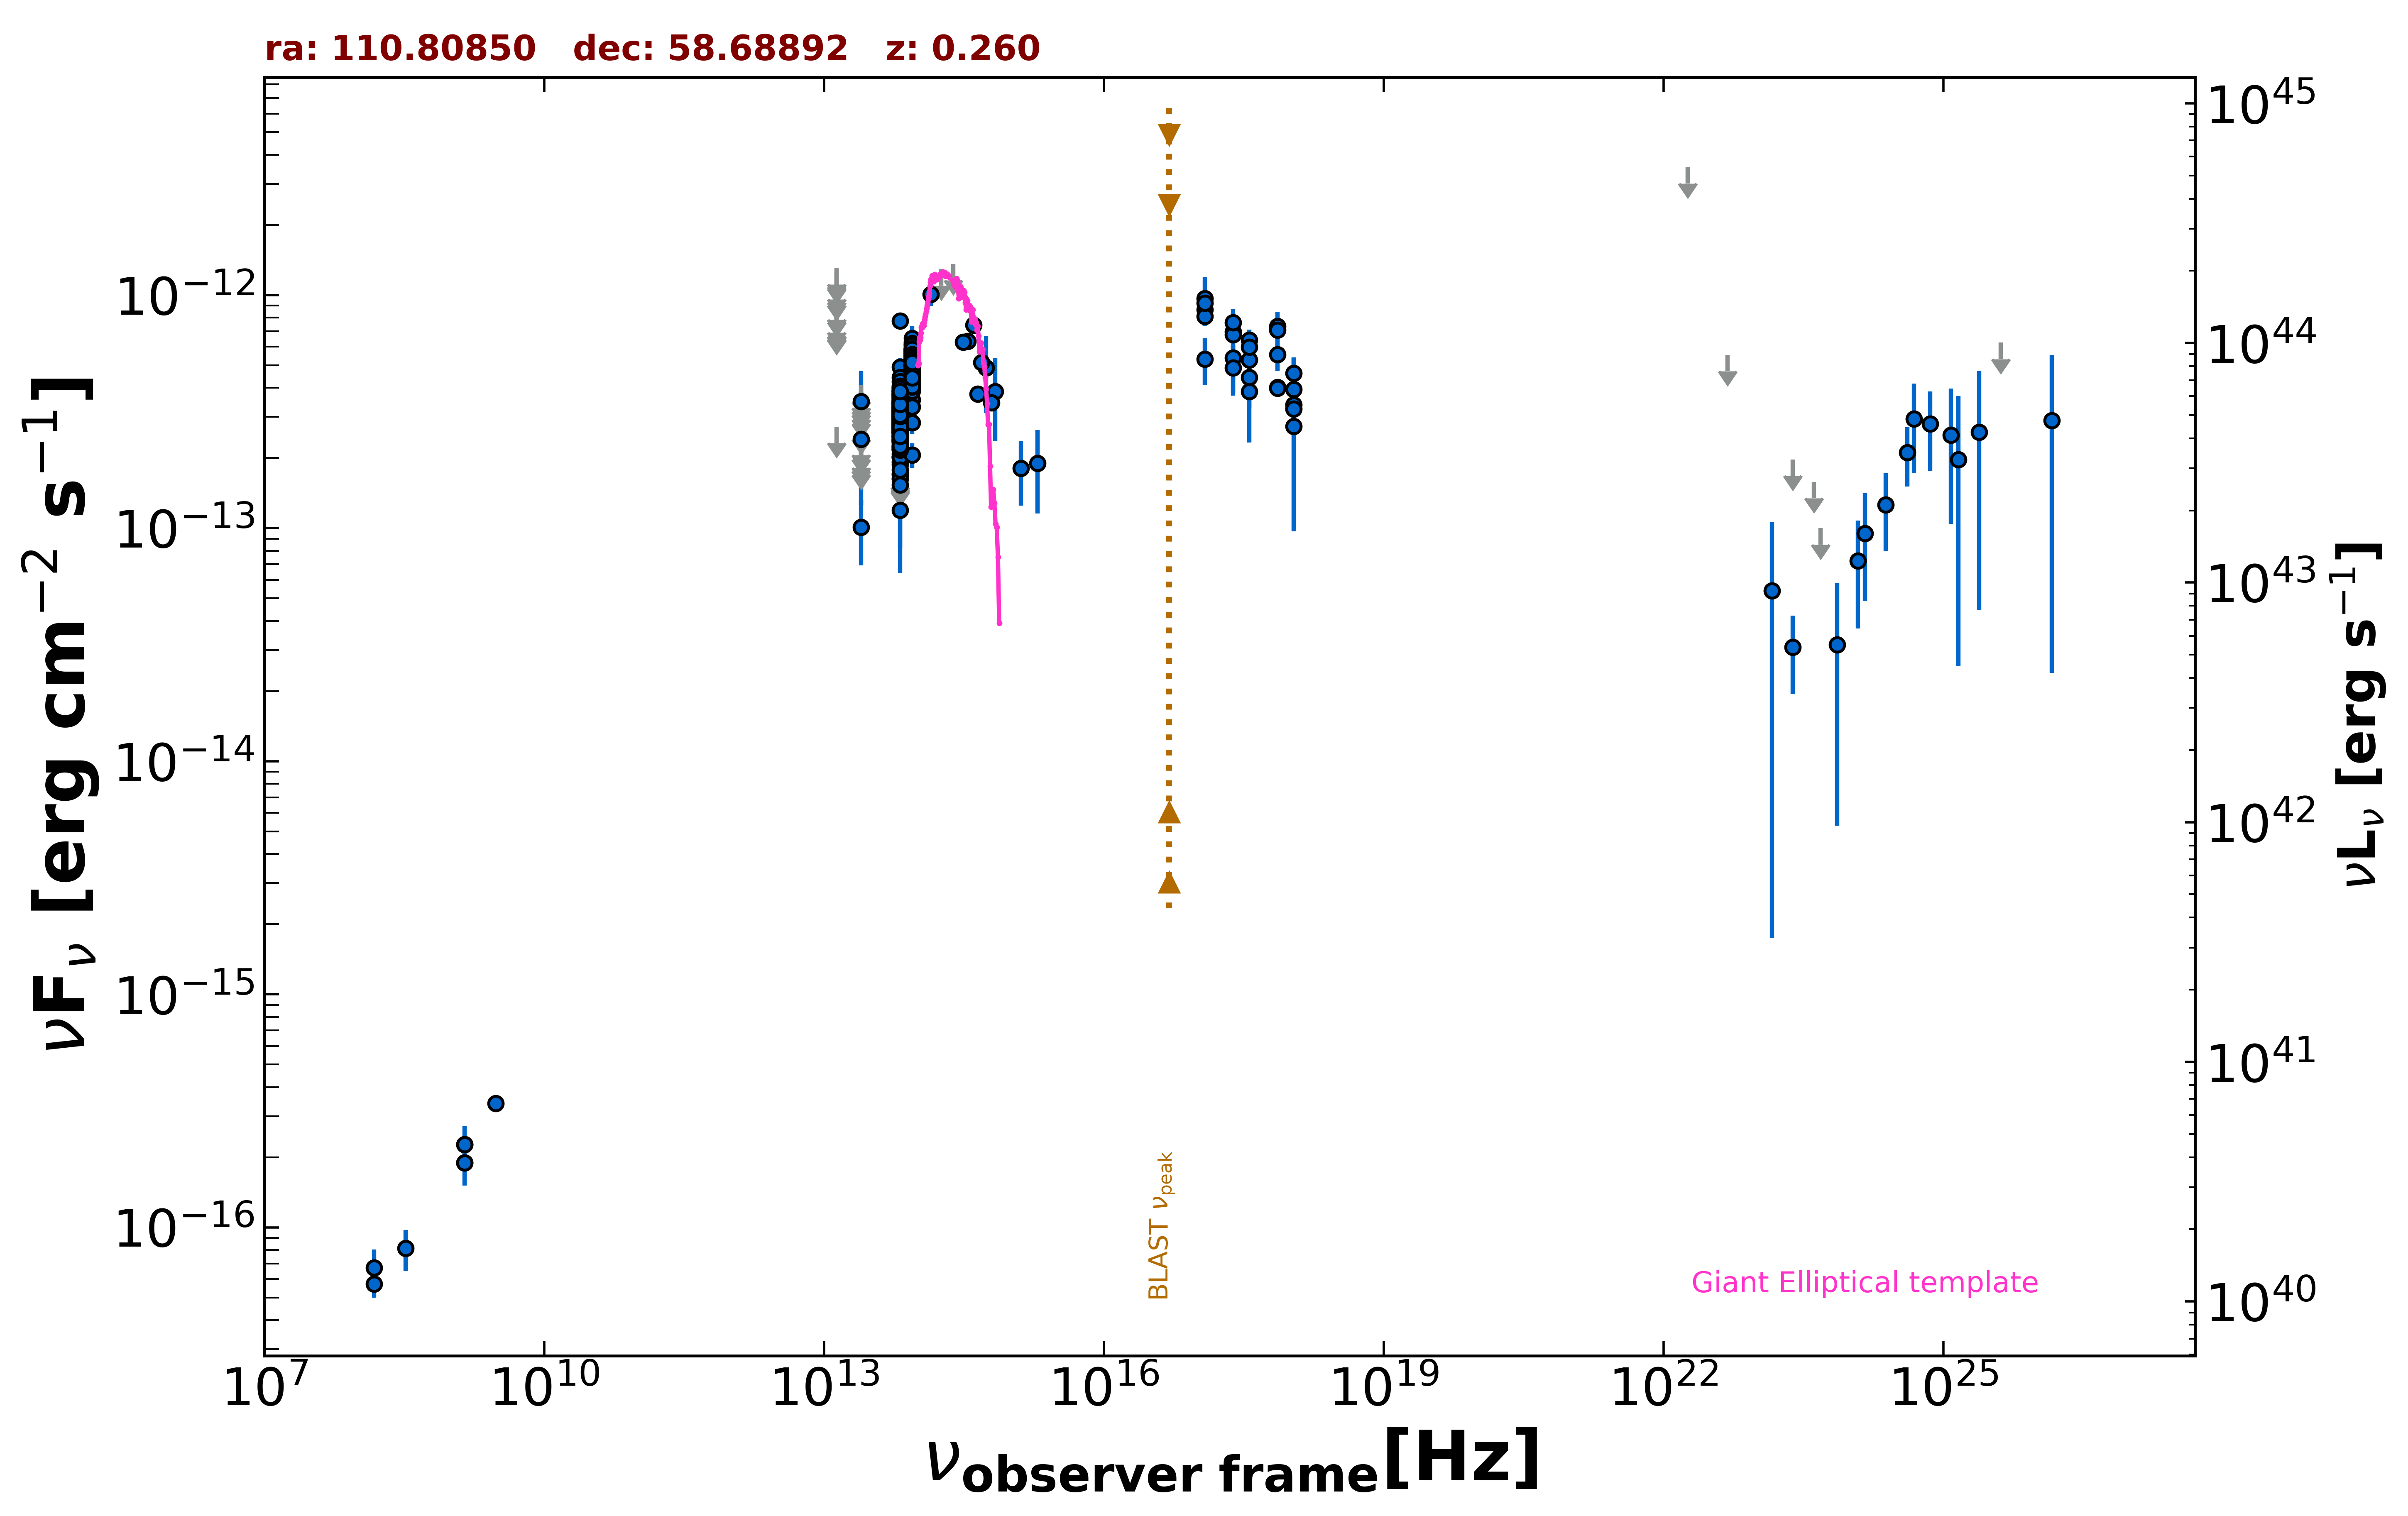

Data behind this chart, as committed beside it:
freq., flux, err_flux, MJD_start, MJD_end, flag, catalog, reference
1.400e+09, 1.893e-16, 1.550e-18, 55000, 55000, , FIRST, White et al. 1997  ApJ  475 479
1.400e+09, 2.268e-16, 8.400e-18, 55000, 55000, , NVSS, Condon et al. 1998  AJ  115  1693
3.000e+09, 3.397e-16, 2.455e-17, 55000, 55000, , VLASSQL, Gordon et al. 2021  ApJS  255  30
2.418e+17, 5.382e-13, 1.567e-13, 55000, 55000, , RASS, Boller et al. 2016  A&A  103  1
2.418e+17, 6.959e-13, 6.050e-14, 55530, 56355, , 1OUSX, Giommi et al. in preparation
1.209e+17, 8.651e-13, 7.020e-14, 55530, 56355, , 1OUSX, Giommi et al. in preparation
3.627e+17, 5.268e-13, 5.070e-14, 55530, 56355, , 1OUSX, Giommi et al. in preparation
7.253e+17, 4.009e-13, 2.300e-14, 55530, 56355, , 1OUSX, Giommi et al. in preparation
1.088e+18, 3.381e-13, 5.170e-14, 55530, 56355, , 1OUSX, Giommi et al. in preparation
7.253e+17, 7.343e-13, 4.715e-14, 55000, 55000, , 2SXPS, Evans et al. 2020  ApJS  247  54
1.209e+17, 8.106e-13, 7.645e-14, 55000, 55000, , 2SXPS, Evans et al. 2020  ApJS  247  54
3.627e+17, 6.410e-13, 6.850e-14, 55000, 55000, , 2SXPS, Evans et al. 2020  ApJS  247  54
1.088e+18, 4.615e-13, 7.740e-14, 55000, 55000, , 2SXPS, Evans et al. 2020  ApJS  247  54
1.500e+08, 5.715e-17, 7.200e-18, 55000, 55000, , TGSS150, Intema et al. 2017  A&A  598  A781
1.389e+14, 1.008e-12, 1.105e-13, 55000, 55000, , 2MASS, Skrutskie et al. 2006  AJ  131  1163
1.804e+14, 1.290e-12, 0.000e+00, 55000, 55000, UL, 2MASS, Skrutskie et al. 2006  AJ  131  1163
2.427e+14, 1.360e-12, 0.000e+00, 55000, 55000, UL, 2MASS, Skrutskie et al. 2006  AJ  131  1163
8.817e+13, 5.087e-13, 2.750e-15, 55000, 55000, , UNWISE, Schlafly et al. 2019  ApJS  240  30
6.517e+13, 2.967e-13, 3.500e-15, 55000, 55000, , UNWISE, Schlafly et al. 2019  ApJS  240  30
8.817e+13, 5.050e-13, 1.305e-14, 55000, 55000, , WISE, Wright et al. 2010  AJ  140  1868
6.517e+13, 3.078e-13, 1.025e-14, 55000, 55000, , WISE, Wright et al. 2010  AJ  140  1868
2.498e+13, 1.007e-13, 3.156e-14, 55000, 55000, , WISE, Wright et al. 2010  AJ  140  1868
1.363e+13, 2.726e-13, 0.000e+00, 55000, 55000, UL, WISE, Wright et al. 2010  AJ  140  1868
8.817e+13, 5.745e-13, 2.855e-14, 56747, 56747, , NEOWISE, Mainzer et al. 2014  ApJ  792  30
6.517e+13, 3.422e-13, 3.755e-14, 56747, 56747, , NEOWISE, Mainzer et al. 2014  ApJ  792  30
8.817e+13, 5.096e-13, 2.675e-14, 56747, 56747, , NEOWISE, Mainzer et al. 2014  ApJ  792  30
6.517e+13, 3.124e-13, 3.805e-14, 56747, 56747, , NEOWISE, Mainzer et al. 2014  ApJ  792  30
8.817e+13, 6.316e-13, 4.075e-14, 56746, 56746, , NEOWISE, Mainzer et al. 2014  ApJ  792  30
6.517e+13, 3.081e-13, 3.610e-14, 56746, 56746, , NEOWISE, Mainzer et al. 2014  ApJ  792  30
8.817e+13, 5.573e-13, 2.775e-14, 56747, 56747, , NEOWISE, Mainzer et al. 2014  ApJ  792  30
6.517e+13, 3.259e-13, 4.460e-14, 56747, 56747, , NEOWISE, Mainzer et al. 2014  ApJ  792  30
8.817e+13, 5.955e-13, 3.180e-14, 56747, 56747, , NEOWISE, Mainzer et al. 2014  ApJ  792  30
6.517e+13, 3.425e-13, 4.425e-14, 56747, 56747, , NEOWISE, Mainzer et al. 2014  ApJ  792  30
8.817e+13, 5.017e-13, 2.725e-14, 56747, 56747, , NEOWISE, Mainzer et al. 2014  ApJ  792  30
6.517e+13, 3.223e-13, 5.125e-14, 56747, 56747, , NEOWISE, Mainzer et al. 2014  ApJ  792  30
8.817e+13, 5.341e-13, 3.000e-14, 56747, 56747, , NEOWISE, Mainzer et al. 2014  ApJ  792  30
6.517e+13, 2.894e-13, 3.770e-14, 56747, 56747, , NEOWISE, Mainzer et al. 2014  ApJ  792  30
8.817e+13, 4.980e-13, 3.625e-14, 56747, 56747, , NEOWISE, Mainzer et al. 2014  ApJ  792  30
6.517e+13, 3.173e-13, 4.310e-14, 56747, 56747, , NEOWISE, Mainzer et al. 2014  ApJ  792  30
8.817e+13, 5.562e-13, 2.815e-14, 56747, 56747, , NEOWISE, Mainzer et al. 2014  ApJ  792  30
6.517e+13, 2.794e-13, 3.900e-14, 56747, 56747, , NEOWISE, Mainzer et al. 2014  ApJ  792  30
8.817e+13, 5.461e-13, 2.820e-14, 56747, 56747, , NEOWISE, Mainzer et al. 2014  ApJ  792  30
6.517e+13, 4.046e-13, 4.555e-14, 56747, 56747, , NEOWISE, Mainzer et al. 2014  ApJ  792  30
8.817e+13, 4.576e-13, 2.825e-14, 56747, 56747, , NEOWISE, Mainzer et al. 2014  ApJ  792  30
6.517e+13, 3.158e-13, 3.970e-14, 56747, 56747, , NEOWISE, Mainzer et al. 2014  ApJ  792  30
8.817e+13, 5.239e-13, 3.820e-14, 56747, 56747, , NEOWISE, Mainzer et al. 2014  ApJ  792  30
6.517e+13, 3.332e-13, 3.535e-14, 56747, 56747, , NEOWISE, Mainzer et al. 2014  ApJ  792  30
8.817e+13, 4.962e-13, 3.110e-14, 57304, 57304, , NEOWISE, Mainzer et al. 2014  ApJ  792  30
6.517e+13, 2.888e-13, 3.790e-14, 57304, 57304, , NEOWISE, Mainzer et al. 2014  ApJ  792  30
8.817e+13, 4.971e-13, 3.940e-14, 57304, 57304, , NEOWISE, Mainzer et al. 2014  ApJ  792  30
6.517e+13, 3.170e-13, 3.455e-14, 57304, 57304, , NEOWISE, Mainzer et al. 2014  ApJ  792  30
8.817e+13, 5.461e-13, 4.230e-14, 57303, 57303, , NEOWISE, Mainzer et al. 2014  ApJ  792  30
6.517e+13, 2.802e-13, 4.880e-14, 57303, 57303, , NEOWISE, Mainzer et al. 2014  ApJ  792  30
8.817e+13, 5.346e-13, 3.050e-14, 57303, 57303, , NEOWISE, Mainzer et al. 2014  ApJ  792  30
6.517e+13, 3.298e-13, 4.050e-14, 57303, 57303, , NEOWISE, Mainzer et al. 2014  ApJ  792  30
8.817e+13, 5.603e-13, 2.840e-14, 57303, 57303, , NEOWISE, Mainzer et al. 2014  ApJ  792  30
6.517e+13, 3.199e-13, 3.930e-14, 57303, 57303, , NEOWISE, Mainzer et al. 2014  ApJ  792  30
8.817e+13, 5.660e-13, 4.540e-14, 57303, 57303, , NEOWISE, Mainzer et al. 2014  ApJ  792  30
6.517e+13, 3.319e-13, 3.890e-14, 57303, 57303, , NEOWISE, Mainzer et al. 2014  ApJ  792  30
8.817e+13, 4.944e-13, 3.050e-14, 57303, 57303, , NEOWISE, Mainzer et al. 2014  ApJ  792  30
... 643 more rows
